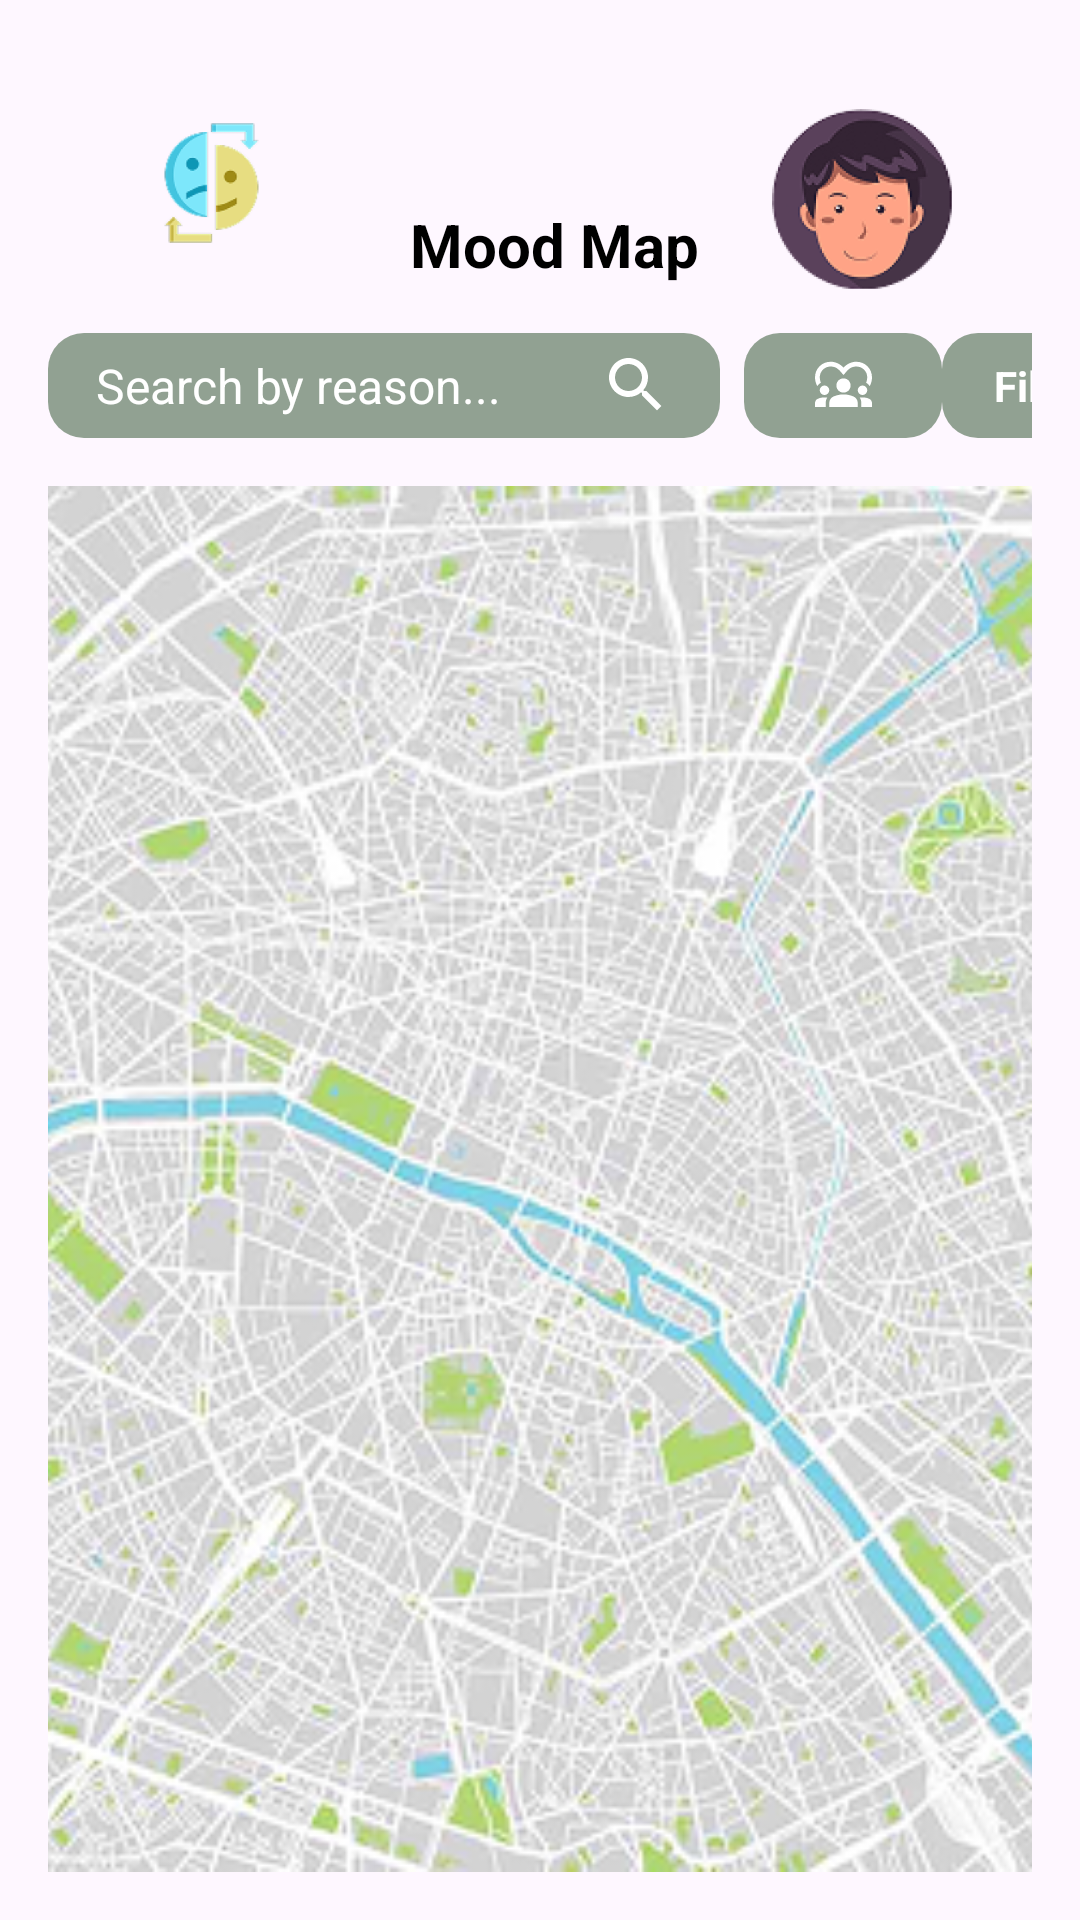

Produce the Android XML layout that renders to this screen, including the resource entries it uses.
<!-- AndroidManifest.xml: application theme Theme.Moodster -->
<!-- res/layout/activity_network_mood_map.xml -->
<?xml version="1.0" encoding="utf-8"?>
<androidx.constraintlayout.widget.ConstraintLayout
    xmlns:android="http://schemas.android.com/apk/res/android"
    xmlns:app="http://schemas.android.com/apk/res-auto"
    xmlns:tools="http://schemas.android.com/tools"
    android:id="@+id/layoutNetworkMoods"
    android:layout_width="match_parent"
    android:layout_height="match_parent"
    android:background="@drawable/gradient_background_main"
    android:padding="16dp"
    tools:context=".ui.NetworkMoodsActivity">

    
    <ImageView
        android:id="@+id/imageMoodLogo"
        android:layout_width="109dp"
        android:layout_height="82dp"
        android:layout_marginTop="4dp"
        android:contentDescription="Mood Logo"
        android:src="@mipmap/ic_app_logo_foreground"
        app:layout_constraintLeft_toLeftOf="parent"
        app:layout_constraintTop_toTopOf="parent" />

    
    <ImageView
        android:id="@+id/imageUserAvatar"
        android:layout_width="97dp"
        android:layout_height="93dp"
        android:layout_marginTop="4dp"
        android:layout_marginRight="8dp"
        android:contentDescription="User Avatar"
        android:src="@mipmap/ic_user_logo_foreground"
        app:layout_constraintRight_toRightOf="parent"
        app:layout_constraintTop_toTopOf="parent" />

    
    <TextView
        android:id="@+id/textTitleNetworkMoods"
        android:layout_width="wrap_content"
        android:layout_height="wrap_content"
        android:layout_marginLeft="8dp"
        android:layout_marginTop="52dp"
        android:gravity="center_vertical"
        android:text="Mood Map"
        android:textColor="@android:color/black"
        android:textSize="20sp"
        android:textStyle="bold"
        app:layout_constraintHorizontal_bias="0.38"
        app:layout_constraintLeft_toRightOf="@+id/imageMoodLogo"
        app:layout_constraintRight_toLeftOf="@+id/imageUserAvatar"
        app:layout_constraintTop_toTopOf="parent" />

    
    <LinearLayout
        android:id="@+id/layoutSearchBarRow"
        android:layout_width="0dp"
        android:layout_height="wrap_content"
        android:layout_marginTop="16dp"
        android:orientation="horizontal"
        app:layout_constraintLeft_toLeftOf="parent"
        app:layout_constraintRight_toRightOf="parent"
        app:layout_constraintTop_toBottomOf="@+id/textTitleNetworkMoods">

        
        <LinearLayout
            android:id="@+id/layoutFilterBar"
            android:layout_width="224dp"
            android:layout_height="35dp"
            android:background="@drawable/filter_background"
            android:gravity="center_vertical"
            android:orientation="horizontal"
            android:paddingStart="16dp"
            android:paddingEnd="16dp">

            
            <TextView
                android:id="@+id/textSearchLabel"
                android:layout_width="wrap_content"
                android:layout_height="wrap_content"
                android:text="Search by reason..."
                android:textColor="@android:color/white"
                android:textSize="16sp" />

            
            <ImageView
                android:id="@+id/iconSearch"
                android:layout_width="90dp"
                android:layout_height="wrap_content"
                android:contentDescription="Search Icon"
                android:src="@drawable/ic_search"
                android:tint="@android:color/white" />
        </LinearLayout>

        
        <LinearLayout
            android:id="@+id/layoutToggleCell"
            android:layout_width="66dp"
            android:layout_height="35dp"
            android:layout_marginLeft="8dp"
            android:background="@drawable/filter_background"
            android:gravity="center"
            android:orientation="horizontal"
            android:paddingHorizontal="12dp"
            android:paddingVertical="8dp">

            <ImageView
                android:layout_width="wrap_content"
                android:layout_height="wrap_content"
                android:contentDescription="QR Code"
                android:src="@drawable/ic_friend_list"
                android:tint="@android:color/white" />
        </LinearLayout>

        <TextView
            android:id="@+id/tabFriends"
            android:layout_width="67dp"
            android:layout_height="35dp"
            android:layout_marginRight="8dp"
            android:background="@drawable/filter_background"
            android:gravity="center"
            android:paddingHorizontal="16dp"
            android:paddingVertical="8dp"
            android:text="Filter"
            android:textColor="@android:color/white"
            android:textStyle="bold" />
    </LinearLayout>

    
    <FrameLayout
        android:id="@+id/mapContainer"
        android:layout_width="0dp"
        android:layout_height="0dp"
        android:layout_marginTop="16dp"
        app:layout_constraintLeft_toLeftOf="parent"
        app:layout_constraintRight_toRightOf="parent"
        app:layout_constraintTop_toBottomOf="@+id/layoutSearchBarRow"
        app:layout_constraintBottom_toBottomOf="parent">

        
        <ImageView
            android:id="@+id/imageMapPlaceholder"
            android:layout_width="match_parent"
            android:layout_height="match_parent"
            android:contentDescription="Map Placeholder"
            android:scaleType="centerCrop"
            android:src="@drawable/ic_map_example" />

        
        <ImageView
            android:id="@+id/ic_mood_pin_1"
            android:layout_width="48dp"
            android:layout_height="48dp"
            android:layout_gravity="center|top"
            android:layout_marginTop="60dp"
            android:contentDescription="Mood Pin 1"
            android:tint="#768D76"
            android:src="@drawable/ic_mood_pins" />

        <ImageView
            android:layout_width="48dp"
            android:layout_height="48dp"
            android:layout_gravity="center|right"
            android:layout_marginBottom="80dp"
            android:contentDescription="Mood Pin 3"
            android:src="@drawable/ic_mood_pins"
            android:tint="#768D76" />

        <ImageView
            android:id="@+id/ic_mood_pin_2"
            android:layout_width="48dp"
            android:layout_height="48dp"
            android:layout_gravity="center|bottom"
            android:layout_marginBottom="80dp"
            android:contentDescription="Mood Pin 2"
            android:tint="#768D76"
            android:src="@drawable/ic_mood_pins" />
    </FrameLayout>

</androidx.constraintlayout.widget.ConstraintLayout>
<!-- resources referenced by this layout -->
<resources>
  <!-- drawable filter_background (drawable) -->
  <?xml version="1.0" encoding="utf-8"?>
  <shape xmlns:android="http://schemas.android.com/apk/res/android"
      android:shape="rectangle">
      <solid android:color="#B5667F66"/>
      <corners android:radius="12dp"/>
  </shape>
  <!-- drawable ic_friend_list (drawable) -->
  <vector xmlns:android="http://schemas.android.com/apk/res/android" android:height="24dp" android:tint="#FFFFFF" android:viewportHeight="24" android:viewportWidth="24" android:width="24dp">
        
      <path android:fillColor="@android:color/white" android:pathData="M4,14m-2,0a2,2 0,1 1,4 0a2,2 0,1 1,-4 0"/>
        
      <path android:fillColor="@android:color/white" android:pathData="M1.22,17.58C0.48,17.9 0,18.62 0,19.43V21l4.5,0v-1.61c0,-0.83 0.23,-1.61 0.63,-2.29C4.76,17.04 4.39,17 4,17C3.01,17 2.07,17.21 1.22,17.58z"/>
        
      <path android:fillColor="@android:color/white" android:pathData="M20,14m-2,0a2,2 0,1 1,4 0a2,2 0,1 1,-4 0"/>
        
      <path android:fillColor="@android:color/white" android:pathData="M22.78,17.58C21.93,17.21 20.99,17 20,17c-0.39,0 -0.76,0.04 -1.13,0.1c0.4,0.68 0.63,1.46 0.63,2.29V21l4.5,0v-1.57C24,18.62 23.52,17.9 22.78,17.58z"/>
        
      <path android:fillColor="@android:color/white" android:pathData="M16.24,16.65c-1.17,-0.52 -2.61,-0.9 -4.24,-0.9c-1.63,0 -3.07,0.39 -4.24,0.9C6.68,17.13 6,18.21 6,19.39V21h12v-1.61C18,18.21 17.32,17.13 16.24,16.65z"/>
        
      <path android:fillColor="@android:color/white" android:pathData="M9,12c0,1.66 1.34,3 3,3s3,-1.34 3,-3c0,-1.66 -1.34,-3 -3,-3S9,10.34 9,12z"/>
        
      <path android:fillColor="@android:color/white" android:pathData="M2.48,10.86C2.17,10.1 2,9.36 2,8.6C2,6.02 4.02,4 6.6,4c2.68,0 3.82,1.74 5.4,3.59C13.57,5.76 14.7,4 17.4,4C19.98,4 22,6.02 22,8.6c0,0.76 -0.17,1.5 -0.48,2.26c0.65,0.31 1.18,0.82 1.53,1.44C23.65,11.1 24,9.88 24,8.6C24,4.9 21.1,2 17.4,2c-2.09,0 -4.09,0.97 -5.4,2.51C10.69,2.97 8.69,2 6.6,2C2.9,2 0,4.9 0,8.6c0,1.28 0.35,2.5 0.96,3.7C1.31,11.68 1.84,11.17 2.48,10.86z"/>
      
  </vector>
  <!-- drawable ic_map_example: png bitmap (drawable, 182780 bytes) -->
  <!-- drawable ic_search (drawable) -->
  <?xml version="1.0" encoding="utf-8"?>
  <vector xmlns:android="http://schemas.android.com/apk/res/android"
      android:width="24dp"
      android:height="24dp"
      android:viewportWidth="24"
      android:viewportHeight="24">
  
      <path
          android:fillColor="#FF000000"
          android:pathData="M15.5,14h-0.79l-0.28 -0.27C15.41,12.59 16,11.11 16,9.5
                            16,5.91 13.09,3 9.5,3
                            5.91,3 3,5.91 3,9.5
                            3,13.09 5.91,16 9.5,16
                            11.11,16 12.59,15.41 13.73,14.43
                            l0.27,0.28v0.79l5,4.99
                            L20.49,19l-4.99 -5z
                            M9.5,14C7.01,14 5,11.99 5,9.5
                            5,7.01 7.01,5 9.5,5
                            11.99,5 14,7.01 14,9.5
                            14,11.99 11.99,14 9.5,14z"/>
  </vector>
  <!-- mipmap ic_app_logo_foreground: webp bitmap (mipmap-hdpi, 3956 bytes) -->
  <!-- mipmap ic_user_logo_foreground: webp bitmap (mipmap-hdpi, 8504 bytes) -->
  <style name="Theme.Moodster" parent="Base.Theme.Moodster" />
  <style name="Base.Theme.Moodster" parent="Theme.Material3.DayNight.NoActionBar">
          
          <item name="colorPrimary">@color/dark_green</item>
      </style>
  <color name="dark_green">#4A5A44</color>
</resources>
